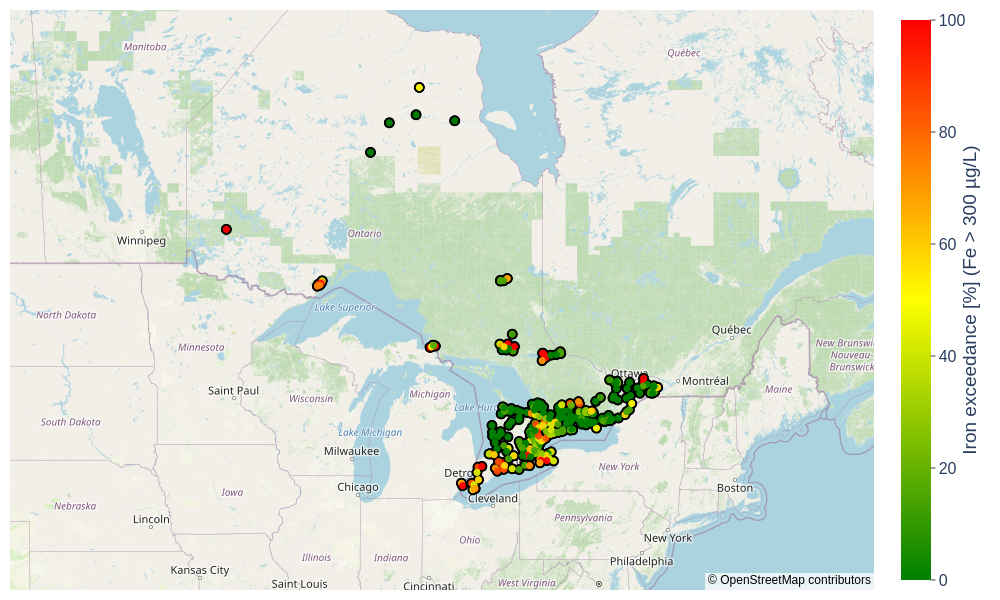

Data behind this chart, as committed beside it:
station_padded_id, Station number, Station name, N samples, N exceedances, Percent exceedance [%], LATITUDE [deg], LONGITUDE [deg]
01010400202, 1010400202, Current River, 8, 3, 37.5, 48.48, -89.19
01010500102, 1010500102, Mc Vicar Creek, 8, 6, 75.0, 48.44, -89.21
01010600202, 1010600202, Mc Intyre River, 7, 7, 100.0, 48.4, -89.25
01010700202, 1010700202, Neebing River, 7, 6, 85.71, 48.38, -89.36
01010700402, 1010700402, Neebing River, 8, 8, 100.0, 48.38, -89.31
01010800102, 1010800102, Kaministiquia River, 8, 6, 75.0, 48.36, -89.29
01010800602, 1010800602, Slate River, 8, 6, 75.0, 48.33, -89.4
03001500202, 3001500202, Pottawatomi River, 7, 4, 57.14, 44.57, -80.96
03001600302, 3001600302, Sydenham River, 7, 0, 0.0, 44.52, -80.93
03001700202, 3001700202, Telfer Creek, 7, 0, 0.0, 44.62, -80.88
03003000202, 3003000202, Bighead River, 7, 0, 0.0, 44.57, -80.65
03003600502, 3003600502, Boyne River, 7, 0, 0.0, 44.28, -80.55
03003600902, 3003600902, Beaver River, 7, 0, 0.0, 44.35, -80.54
03003601002, 3003601002, Beaver River, 7, 0, 0.0, 44.52, -80.47
03005300102, 3005300102, Pretty River, 7, 0, 0.0, 44.5, -80.2
03005700702, 3005700702, Boyne River, 7, 1, 14.29, 44.16, -79.83
03005702502, 3005702502, Nottawasaga River, 7, 5, 71.43, 44.48, -80.01
03005702802, 3005702802, Nottawasaga River, 7, 0, 0.0, 44.02, -79.97
03005703002, 3005703002, Willow Creek, 7, 3, 42.86, 44.42, -79.82
03005703102, 3005703102, Innisfil Creek, 7, 6, 85.71, 44.13, -79.8
03006600102, 3006600102, Copeland Creek, 7, 0, 0.0, 44.76, -79.96
03007000302, 3007000302, Wye River, 7, 1, 14.29, 44.73, -79.85
03007000402, 3007000402, Wye River, 7, 1, 14.29, 44.65, -79.9
03007000502, 3007000502, Wye River, 7, 0, 0.0, 44.58, -79.86
03007300202, 3007300202, Hog Creek, 7, 0, 0.0, 44.73, -79.78
03007300302, 3007300302, Hog Creek, 7, 0, 0.0, 44.69, -79.79
03007500202, 3007500202, Sturgeon River, 7, 0, 0.0, 44.73, -79.73
03007600302, 3007600302, Coldwater River, 7, 0, 0.0, 44.71, -79.64
03007600402, 3007600402, Coldwater River, 7, 0, 0.0, 44.65, -79.63
03007600502, 3007600502, North River, 7, 0, 0.0, 44.77, -79.58
03007600602, 3007600602, Silver Creek, 7, 0, 0.0, 44.67, -79.46
03007700202, 3007700202, Holland River, 7, 1, 14.29, 44.11, -79.55
03007700702, 3007700702, Aurora Creek, 7, 1, 14.29, 44.02, -79.47
03007701302, 3007701302, Severn River, 7, 0, 0.0, 44.8, -79.72
03007702102, 3007702102, Mount Albert Creek, 6, 2, 33.33, 44.17, -79.33
03007702802, 3007702802, Lovers Creek, 7, 2, 28.57, 44.37, -79.65
03007702902, 3007702902, Holland River, 7, 4, 57.14, 44.01, -79.68
03007703402, 3007703402, Maskinonge River, 7, 6, 85.71, 44.22, -79.42
03007703502, 3007703502, Uxbirdge Brook, 7, 3, 42.86, 44.14, -79.11
03007703602, 3007703602, Hawkestone Creek, 7, 0, 0.0, 44.5, -79.47
03007703802, 3007703802, Black River, 7, 2, 28.57, 44.3, -79.36
03007703902, 3007703902, Holland River, 7, 4, 57.14, 44.09, -79.49
03007704002, 3007704002, Pefferlaw Brook, 7, 0, 0.0, 44.32, -79.2
03007704102, 3007704102, Beaverton River, 7, 0, 0.0, 44.43, -79.16
03013301302, 3013301302, Duchesnay River, 7, 7, 100.0, 46.33, -79.5
03013301502, 3013301502, La Vase River, 7, 7, 100.0, 46.26, -79.4
03013301902, 3013301902, Chippewa Creek, 7, 7, 100.0, 46.3, -79.46
03013303002, 3013303002, Wasi River, 7, 7, 100.0, 46.2, -79.37
03013304002, 3013304002, South River, 7, 5, 71.43, 46.1, -79.53
03013400102, 3013400102, Wanapitei River, 7, 1, 14.29, 46.4, -80.8
03013400302, 3013400302, Emery Creek, 7, 7, 100.0, 46.53, -80.74
03013401802, 3013401802, East Wanapitei River, 7, 1, 14.29, 46.9, -80.84
04001000302, 4001000302, Ruscom River, 6, 5, 83.33, 42.24, -82.61
04001301602, 4001301602, Thames River, 7, 1, 14.29, 43.13, -80.78
04001301702, 4001301702, Cedar Creek, 7, 4, 57.14, 43.13, -80.77
04001302502, 4001302502, Avon River, 7, 3, 42.86, 43.37, -81.02
04001302902, 4001302902, Dingman Creek, 7, 7, 100.0, 42.91, -81.31
04001303302, 4001303302, Big Creek, 7, 3, 42.86, 42.19, -82.52
04001304102, 4001304102, Middle Thames River, 7, 1, 14.29, 43.03, -81
04001304402, 4001304402, North Thames River, 7, 1, 14.29, 43.45, -81.21
... 242 more rows
